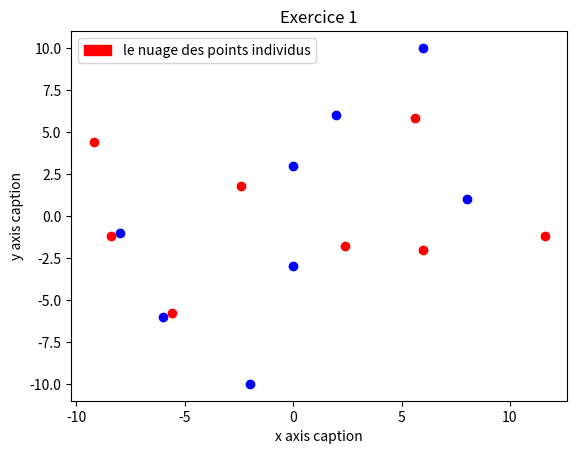

This chart was generated by the following Python code:
import numpy as np
import pandas as pd
from matplotlib import pyplot as plt 
import matplotlib.patches as mpatches


x = np.matrix([[-8 ,-1],
              [6 ,10],
              [-2 ,-10],
              [8 ,1],
              [0 ,3],
              [-6 ,-6],
              [0 ,-3],
              [2 ,6]])


u = np.matrix([[0.6 ,0.8],
               [0.8 ,-0.6]])

x1 = x[: ,0]
x2 = x[: ,1]

v = x.dot(u)


v1 = v[: ,0]
v2 = v[: ,1]

plt.title("Exercice 1") 
plt.xlabel("x axis caption") 
plt.ylabel("y axis caption") 

red_patch = mpatches.Patch(color='red', label='le nuage des points individus')
plt.legend(handles=[red_patch])



plt.plot(x1 ,x2 ,"ob") #X en Bleu
plt.plot(v1 ,v2 ,"or") #V en Rouge
plt.savefig('exo1.png')






